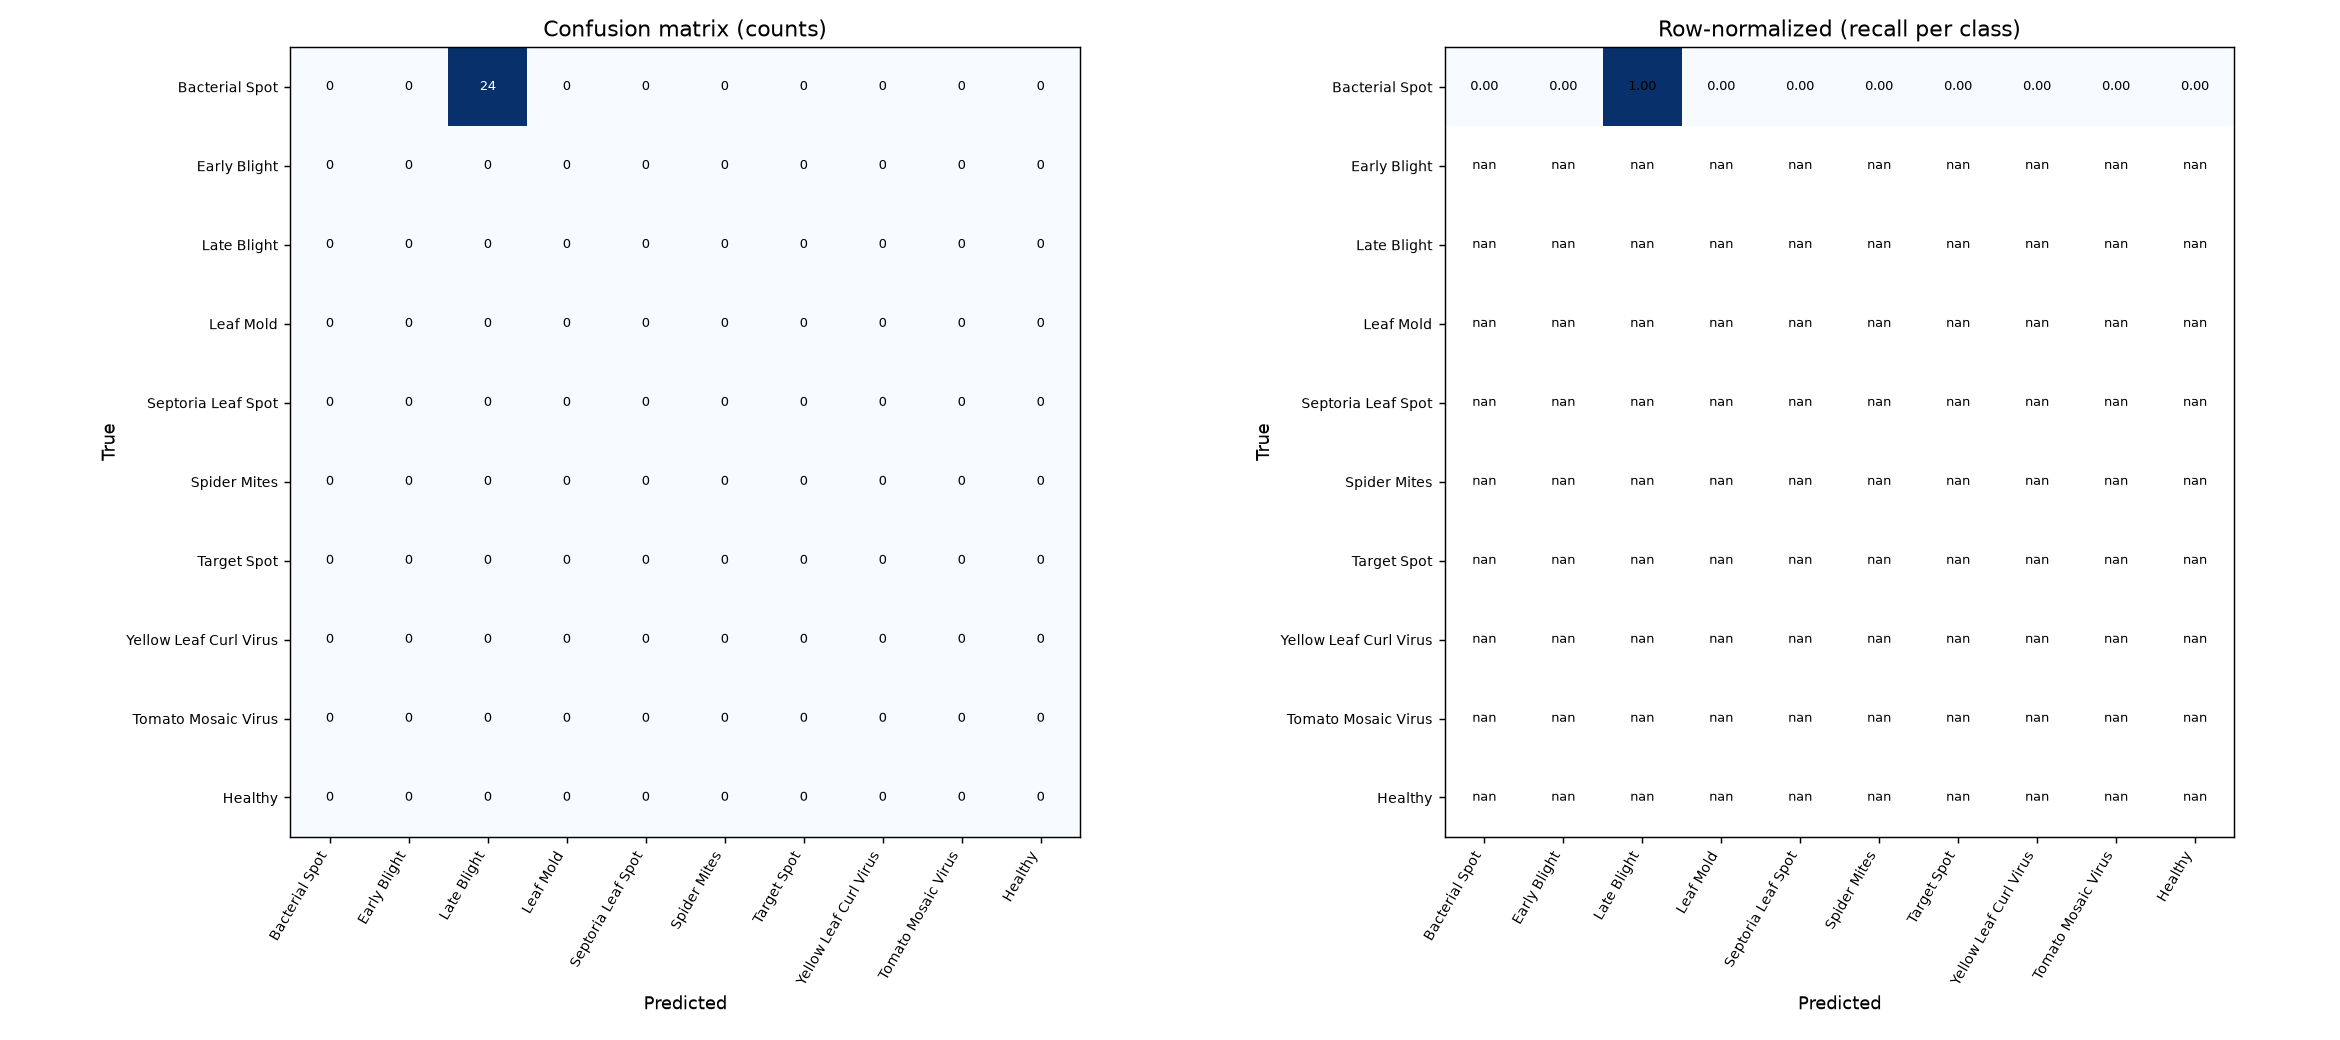

Source data for this figure (header and first rows):
# Bacterial Spot, Early Blight, Late Blight, Leaf Mold, Septoria Leaf Spot, Spider Mites, Target Spot, Yellow Leaf Curl Virus, Tomato Mosaic Virus, Healthy
0, 0, 24, 0, 0, 0, 0, 0, 0, 0
0, 0, 0, 0, 0, 0, 0, 0, 0, 0
0, 0, 0, 0, 0, 0, 0, 0, 0, 0
0, 0, 0, 0, 0, 0, 0, 0, 0, 0
0, 0, 0, 0, 0, 0, 0, 0, 0, 0
0, 0, 0, 0, 0, 0, 0, 0, 0, 0
0, 0, 0, 0, 0, 0, 0, 0, 0, 0
0, 0, 0, 0, 0, 0, 0, 0, 0, 0
0, 0, 0, 0, 0, 0, 0, 0, 0, 0
0, 0, 0, 0, 0, 0, 0, 0, 0, 0
